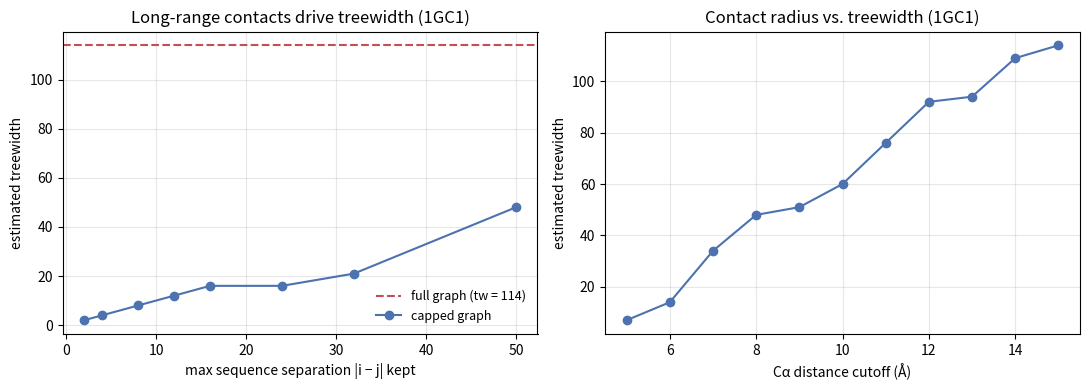

Here is the Python script that generated this plot: (Note: this script raises an exception after producing the figure.)
"""Render results/protein_treewidth.png from the measured protein numbers.

These values come from running experiments/proteins.py on the downloaded PDB
structures (RCSB). They're transcribed here so the figure builds without the
large PDB files; re-run experiments/proteins.py to regenerate them.
"""

import matplotlib

matplotlib.use("Agg")
import matplotlib.pyplot as plt

# 1GC1 chain G, 15 Å, cap on sequence separation |i-j|.  "full" = no cap.
SEP = [2, 4, 8, 12, 16, 24, 32, 50]
SEP_TW = [2, 4, 8, 12, 16, 16, 21, 48]
FULL_TW = 114

# 1GC1 chain G: Cα distance cutoff -> estimated treewidth.
CUTOFF = list(range(5, 16))
CUTOFF_TW = [7, 14, 34, 48, 51, 60, 76, 92, 94, 109, 114]

fig, (ax1, ax2) = plt.subplots(1, 2, figsize=(11, 4))

ax1.axhline(FULL_TW, ls="--", color="#C44E52", label=f"full graph (tw = {FULL_TW})")
ax1.plot(SEP, SEP_TW, marker="o", color="#4C72B0", label="capped graph")
ax1.set_xlabel("max sequence separation |i − j| kept")
ax1.set_ylabel("estimated treewidth")
ax1.set_title("Long-range contacts drive treewidth (1GC1)")
ax1.legend(frameon=False, fontsize=9)
ax1.grid(alpha=0.3)

ax2.plot(CUTOFF, CUTOFF_TW, marker="o", color="#4C72B0")
ax2.set_xlabel("Cα distance cutoff (Å)")
ax2.set_ylabel("estimated treewidth")
ax2.set_title("Contact radius vs. treewidth (1GC1)")
ax2.grid(alpha=0.3)

fig.tight_layout()
fig.savefig("results/protein_treewidth.png", dpi=150)
print("wrote results/protein_treewidth.png")
